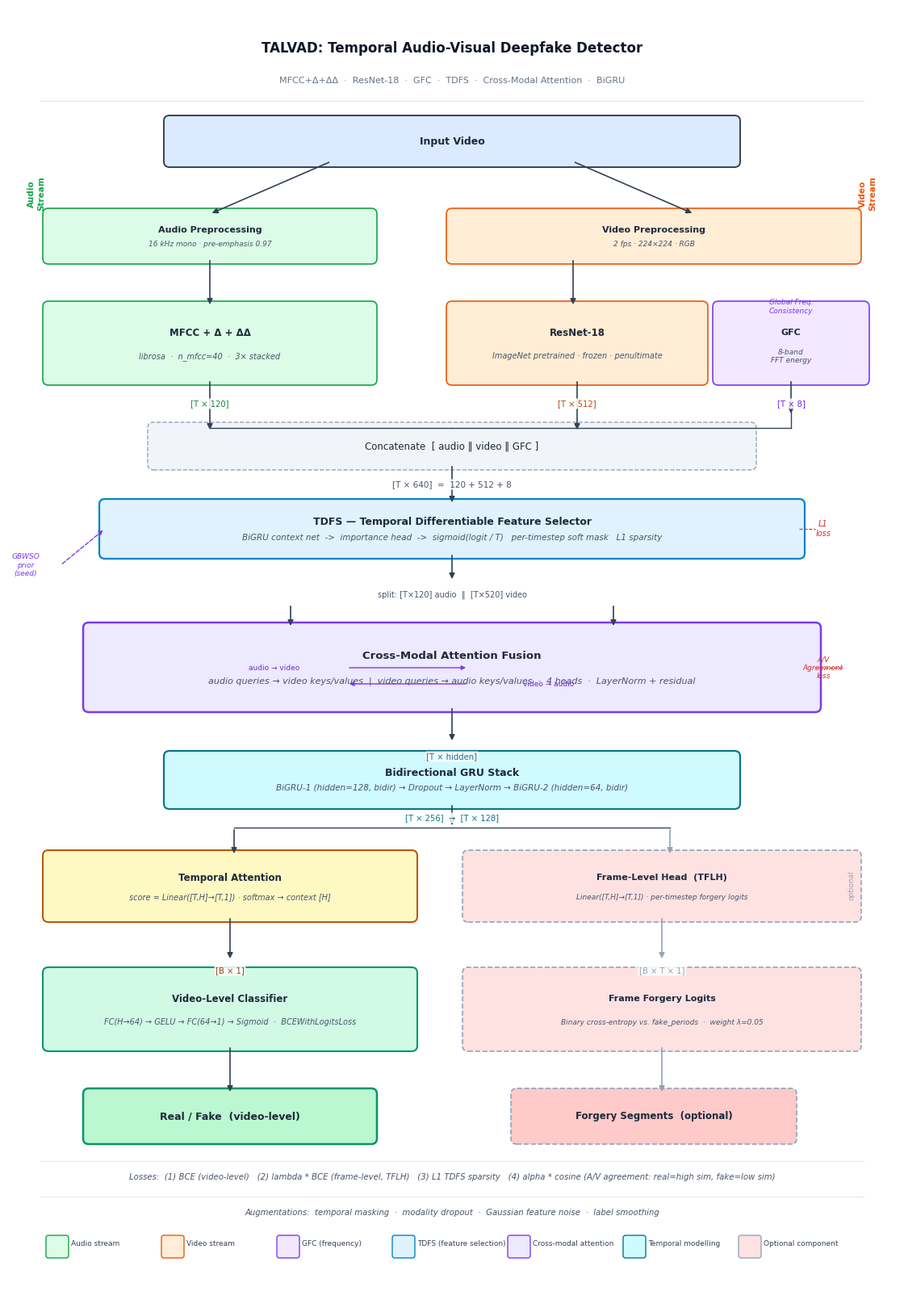

The script that saved this image:
"""
Publication-quality architecture diagram for TALVAD.
Run from project root:  python scripts/architecture_diagram.py
Output:  architecture_diagram.png  (300 DPI)
         architecture_diagram.pdf  (vector, for LaTeX)
"""
from __future__ import annotations

import matplotlib
matplotlib.use("Agg")
import matplotlib.pyplot as plt
import matplotlib.patches as mpatches
from matplotlib.patches import FancyBboxPatch, FancyArrowPatch
from pathlib import Path

# ── Colour palette ────────────────────────────────────────────────────────────
C_INPUT   = "#dbeafe"  # blue-100
C_AUD     = "#dcfce7"  # green-100
C_VID     = "#ffedd5"  # orange-100
C_GFC     = "#f3e8ff"  # purple-100
C_CONCAT  = "#f1f5f9"  # slate-100
C_TDFS    = "#e0f2fe"  # sky-100
C_FUSION  = "#ede9fe"  # violet-100
C_BIGRU   = "#cffafe"  # cyan-100
C_ATTN    = "#fef9c3"  # yellow-100
C_HEAD    = "#fee2e2"  # red-100
C_OUT     = "#d1fae5"  # emerald-100

E_NORM    = "#334155"  # slate-700
E_OPT     = "#94a3b8"  # slate-400  (optional / dashed components)
E_LOSS    = "#dc2626"  # red-600    (loss annotation)

FONT      = "Arial"

# ── Canvas ────────────────────────────────────────────────────────────────────
fig, ax = plt.subplots(figsize=(11, 16))
ax.set_xlim(0, 11)
ax.set_ylim(0, 16)
ax.axis("off")
fig.patch.set_facecolor("white")
plt.subplots_adjust(left=0, right=1, top=1, bottom=0)


# ── Helper: rounded box ───────────────────────────────────────────────────────
def box(x, y, w, h, title, sub="", fc="white", ec=E_NORM,
        fs=8.5, fw="bold", lw=1.4, ls="-", zorder=3):
    p = FancyBboxPatch(
        (x, y), w, h,
        boxstyle="round,pad=0.07",
        facecolor=fc, edgecolor=ec,
        linewidth=lw, linestyle=ls, zorder=zorder,
    )
    ax.add_patch(p)
    cx, cy = x + w / 2, y + h / 2
    if sub:
        ax.text(cx, cy + h * 0.14, title, ha="center", va="center",
                fontsize=fs, fontweight=fw, fontfamily=FONT, color="#1e293b", zorder=zorder+1)
        ax.text(cx, cy - h * 0.18, sub, ha="center", va="center",
                fontsize=fs - 1.5, fontfamily=FONT, color="#475569",
                style="italic", zorder=zorder+1)
    else:
        ax.text(cx, cy, title, ha="center", va="center",
                fontsize=fs, fontweight=fw, fontfamily=FONT, color="#1e293b", zorder=zorder+1)


# ── Helper: arrow (start-x, start-y → end-x, end-y) ─────────────────────────
def arr(x0, y0, x1, y1, lc=E_NORM, lw=1.2, ls="-", rad=0.0):
    ax.annotate(
        "", xy=(x1, y1), xytext=(x0, y0),
        zorder=5,
        arrowprops=dict(
            arrowstyle="-|>",
            color=lc, lw=lw, linestyle=ls,
            mutation_scale=10,
            connectionstyle=f"arc3,rad={rad}",
        ),
    )


def line(x0, y0, x1, y1, lc=E_NORM, lw=1.0, ls="-"):
    ax.plot([x0, x1], [y0, y1], color=lc, lw=lw, linestyle=ls, zorder=4)


def dim(x, y, text, color="#64748b", fs=7.2, ha="center"):
    ax.text(x, y, text, ha=ha, va="center", fontsize=fs,
            fontfamily=FONT, color=color, zorder=6,
            bbox=dict(boxstyle="round,pad=0.15", fc="white", ec="none", alpha=0.85))


def note(x, y, text, color="#ef4444", fs=7.0, ha="center"):
    ax.text(x, y, text, ha=ha, va="center", fontsize=fs,
            fontfamily=FONT, color=color, style="italic", zorder=6)


# ═══════════════════════════════════════════════════════════════════════════════
# TITLE
# ═══════════════════════════════════════════════════════════════════════════════
ax.text(5.5, 15.5, "TALVAD: Temporal Audio-Visual Deepfake Detector",
        ha="center", va="center", fontsize=12, fontweight="bold",
        fontfamily=FONT, color="#0f172a")
ax.text(5.5, 15.1,
        "MFCC+Δ+ΔΔ  ·  ResNet-18  ·  GFC  ·  TDFS  ·  Cross-Modal Attention  ·  BiGRU",
        ha="center", va="center", fontsize=8, fontfamily=FONT, color="#64748b")

# Divider
line(0.4, 14.85, 10.6, 14.85, lc="#e2e8f0", lw=1.0)

# ═══════════════════════════════════════════════════════════════════════════════
# INPUT VIDEO
# ═══════════════════════════════════════════════════════════════════════════════
box(2.0, 14.1, 7.0, 0.5, "Input Video", fc=C_INPUT, fs=9)

# Arrows from input → branches (split at y=14.1)
arr(4.0, 14.1, 2.5, 13.45)   # → Audio Prep
arr(7.0, 14.1, 8.5, 13.45)   # → Video Prep

# ═══════════════════════════════════════════════════════════════════════════════
# PREPROCESSING BRANCH LABELS
# ═══════════════════════════════════════════════════════════════════════════════
ax.text(0.35, 13.7, "Audio\nStream", ha="center", va="center",
        fontsize=7.5, fontfamily=FONT, color="#16a34a", fontweight="bold",
        rotation=90)
ax.text(10.65, 13.7, "Video\nStream", ha="center", va="center",
        fontsize=7.5, fontfamily=FONT, color="#ea580c", fontweight="bold",
        rotation=90)

# ═══════════════════════════════════════════════════════════════════════════════
# PREPROCESSING
# ═══════════════════════════════════════════════════════════════════════════════
box(0.5, 12.9, 4.0, 0.55, "Audio Preprocessing",
    sub="16 kHz mono · pre-emphasis 0.97", fc=C_AUD, ec="#16a34a", lw=1.2, fs=8)

box(5.5, 12.9, 5.0, 0.55, "Video Preprocessing",
    sub="2 fps · 224×224 · RGB", fc=C_VID, ec="#ea580c", lw=1.2, fs=8)

# ═══════════════════════════════════════════════════════════════════════════════
# FEATURE EXTRACTION
# ═══════════════════════════════════════════════════════════════════════════════
arr(2.5, 12.9, 2.5, 12.3)
arr(7.0, 12.9, 7.0, 12.3)

# MFCC box
box(0.5, 11.4, 4.0, 0.9,
    "MFCC + Δ + ΔΔ",
    sub="librosa  ·  n_mfcc=40  ·  3× stacked",
    fc=C_AUD, ec="#16a34a", lw=1.2, fs=8.5)
dim(2.5, 11.1, "[T × 120]", color="#15803d")

# ResNet-18 box
box(5.5, 11.4, 3.1, 0.9,
    "ResNet-18",
    sub="ImageNet pretrained · frozen · penultimate",
    fc=C_VID, ec="#ea580c", lw=1.2, fs=8.5)
dim(7.05, 11.1, "[T × 512]", color="#c2410c")

# GFC box
box(8.8, 11.4, 1.8, 0.9,
    "GFC",
    sub="8-band\nFFT energy",
    fc=C_GFC, ec="#7c3aed", lw=1.2, fs=8)
dim(9.7, 11.1, "[T × 8]", color="#6d28d9")

# GFC annotation
note(9.7, 12.3, "Global Freq.\nConsistency", color="#7c3aed", fs=6.5)

# ═══════════════════════════════════════════════════════════════════════════════
# FEATURE CONCATENATION
# ═══════════════════════════════════════════════════════════════════════════════
# Lines from features → concat node at y=10.8
arr(2.5, 11.4, 2.5, 10.75)         # MFCC down
arr(7.05, 11.4, 7.05, 10.75)       # ResNet down
arr(9.7, 11.4, 9.7, 10.95)         # GFC diagonal

# Horizontal lines at y=10.8 converging to center
line(2.5, 10.8, 5.5, 10.8)
line(7.05, 10.8, 5.5, 10.8)

# GFC joins at y=11.0
line(9.7, 11.0, 9.7, 10.8)
line(9.7, 10.8, 7.05, 10.8)

# Concat node (dashed box)
box(1.8, 10.35, 7.4, 0.45,
    "Concatenate  [ audio ‖ video ‖ GFC ]",
    fc=C_CONCAT, ec="#94a3b8", lw=1.0, ls="--", fw="normal", fs=8.5)

line(5.5, 10.8, 5.5, 10.8)
arr(5.5, 10.8, 5.5, 10.35+0.45)   # arrow into concat box top

dim(5.5, 10.1, "[T × 640]  =  120 + 512 + 8", color="#475569", fs=7.5)

# ═══════════════════════════════════════════════════════════════════════════════
# TDFS
# ═══════════════════════════════════════════════════════════════════════════════
arr(5.5, 10.35, 5.5, 9.85)

box(1.2, 9.25, 8.6, 0.6,
    "TDFS — Temporal Differentiable Feature Selector",
    sub="BiGRU context net  ->  importance head  ->  sigmoid(logit / T)   per-timestep soft mask   L1 sparsity",
    fc=C_TDFS, ec="#0284c7", lw=1.6, fs=9, fw="bold")

# L1 loss annotation
note(10.1, 9.55, "L1\nloss", color="#dc2626", fs=7)
arr(9.8, 9.55, 9.8, 9.55, lc="#dc2626")  # dummy (just for visual)
line(9.8, 9.55, 10.0, 9.55, lc="#dc2626", lw=0.8, ls="--")

# GBWSO seed arrow (from left side)
note(0.22, 9.1, "GBWSO\nprior\n(seed)", color="#7c3aed", fs=6.5)
ax.annotate("", xy=(1.2, 9.55), xytext=(0.65, 9.1),
            zorder=5,
            arrowprops=dict(arrowstyle="-|>", color="#7c3aed", lw=1.0,
                            linestyle="--", mutation_scale=8))

# ═══════════════════════════════════════════════════════════════════════════════
# SPLIT BACK INTO AUDIO / VIDEO BEFORE CROSS-ATTENTION
# ═══════════════════════════════════════════════════════════════════════════════
arr(5.5, 9.25, 5.5, 8.9)

# Small split label
dim(5.5, 8.73, "split: [T×120] audio  ‖  [T×520] video", color="#475569", fs=7.0)

# ═══════════════════════════════════════════════════════════════════════════════
# CROSS-MODAL ATTENTION FUSION
# ═══════════════════════════════════════════════════════════════════════════════
arr(3.5, 8.62, 3.5, 8.32)   # audio side down
arr(7.5, 8.62, 7.5, 8.32)   # video side down

box(1.0, 7.35, 9.0, 0.97,
    "Cross-Modal Attention Fusion",
    sub="audio queries → video keys/values  |  video queries → audio keys/values  ·  4 heads  ·  LayerNorm + residual",
    fc=C_FUSION, ec="#7c3aed", lw=1.8, fs=9.5, fw="bold")

# Internal bidirectional arrows inside the fusion box
ax.annotate("", xy=(5.7, 7.83), xytext=(4.2, 7.83),
            zorder=6,
            arrowprops=dict(arrowstyle="-|>", color="#7c3aed", lw=1.0, mutation_scale=8))
ax.annotate("", xy=(4.2, 7.63), xytext=(5.7, 7.63),
            zorder=6,
            arrowprops=dict(arrowstyle="-|>", color="#7c3aed", lw=1.0, mutation_scale=8))
ax.text(3.3, 7.83, "audio → video", ha="center", va="center",
        fontsize=6.5, fontfamily=FONT, color="#6d28d9")
ax.text(6.7, 7.63, "video → audio", ha="center", va="center",
        fontsize=6.5, fontfamily=FONT, color="#6d28d9")

# A/V Agreement loss annotation
note(10.1, 7.83, "A/V\nAgreement\nloss", color="#dc2626", fs=6.5)
line(10.0, 7.83, 10.0, 7.83, lc="#dc2626", lw=0.8)
line(10.0, 7.83, 10.35, 7.83, lc="#dc2626", lw=0.8, ls="--")

# ═══════════════════════════════════════════════════════════════════════════════
# BIGRU STACK
# ═══════════════════════════════════════════════════════════════════════════════
arr(5.5, 7.35, 5.5, 6.9)
dim(5.5, 6.73, "[T × hidden]", color="#0e7490", fs=7.2)

box(2.0, 6.15, 7.0, 0.58,
    "Bidirectional GRU Stack",
    sub="BiGRU-1 (hidden=128, bidir) → Dropout → LayerNorm → BiGRU-2 (hidden=64, bidir)",
    fc=C_BIGRU, ec="#0e7490", lw=1.6, fs=9, fw="bold")

dim(5.5, 5.97, "[T × 256]  →  [T × 128]", color="#0e7490", fs=7.2)

# ═══════════════════════════════════════════════════════════════════════════════
# BRANCH SPLIT: Temporal Attention + Frame Head
# ═══════════════════════════════════════════════════════════════════════════════
arr(5.5, 6.15, 5.5, 5.85)

# Left branch: Temporal Attention
line(5.5, 5.85, 2.8, 5.85)
arr(2.8, 5.85, 2.8, 5.5)

# Right branch: TFLH (optional, dashed)
line(5.5, 5.85, 8.2, 5.85)
arr(8.2, 5.85, 8.2, 5.5, lc=E_OPT)

# Temporal Attention box
box(0.5, 4.75, 4.5, 0.75,
    "Temporal Attention",
    sub="score = Linear([T,H]→[T,1]) · softmax → context [H]",
    fc=C_ATTN, ec="#b45309", lw=1.4, fs=8.5)

# TFLH box (dashed, optional)
box(5.7, 4.75, 4.8, 0.75,
    "Frame-Level Head  (TFLH)",
    sub="Linear([T,H]→[T,1]) · per-timestep forgery logits",
    fc=C_HEAD, ec=E_OPT, lw=1.2, ls="--", fs=8, fw="bold")

ax.text(10.45, 5.13, "optional", ha="center", va="center",
        fontsize=6.5, fontfamily=FONT, color=E_OPT, style="italic", rotation=90)

# ═══════════════════════════════════════════════════════════════════════════════
# CLASSIFICATION HEADS
# ═══════════════════════════════════════════════════════════════════════════════
arr(2.75, 4.75, 2.75, 4.2)
arr(8.1, 4.75, 8.1, 4.2, lc=E_OPT)

dim(2.75, 4.08, "[B × 1]", color="#92400e", fs=7.2)
dim(8.1, 4.08, "[B × T × 1]", color=E_OPT, fs=7.2)

# Video-level output
box(0.5, 3.15, 4.5, 0.9,
    "Video-Level Classifier",
    sub="FC(H→64) → GELU → FC(64→1) → Sigmoid  ·  BCEWithLogitsLoss",
    fc=C_OUT, ec="#059669", lw=1.5, fs=8.5)

# Frame-level output (dashed)
box(5.7, 3.15, 4.8, 0.9,
    "Frame Forgery Logits",
    sub="Binary cross-entropy vs. fake_periods  ·  weight λ=0.05",
    fc=C_HEAD, ec=E_OPT, lw=1.2, ls="--", fs=8)

# ═══════════════════════════════════════════════════════════════════════════════
# FINAL OUTPUTS
# ═══════════════════════════════════════════════════════════════════════════════
arr(2.75, 3.15, 2.75, 2.55)
arr(8.1, 3.15, 8.1, 2.55, lc=E_OPT)

box(1.0, 2.0, 3.5, 0.55, "Real / Fake  (video-level)",
    fc="#bbf7d0", ec="#059669", lw=1.8, fs=9, fw="bold")

box(6.3, 2.0, 3.4, 0.55, "Forgery Segments  (optional)",
    fc="#fecaca", ec=E_OPT, lw=1.2, ls="--", fs=8.5)

# ═══════════════════════════════════════════════════════════════════════════════
# LOSS SUMMARY FOOTER
# ═══════════════════════════════════════════════════════════════════════════════
line(0.4, 1.72, 10.6, 1.72, lc="#e2e8f0", lw=0.8)
ax.text(5.5, 1.52,
        "Losses:  (1) BCE (video-level)   "
        "(2) lambda * BCE (frame-level, TFLH)   "
        "(3) L1 TDFS sparsity   "
        "(4) alpha * cosine (A/V agreement: real=high sim, fake=low sim)",
        ha="center", va="center", fontsize=7.3, fontfamily=FONT, color="#475569",
        style="italic")

line(0.4, 1.28, 10.6, 1.28, lc="#e2e8f0", lw=0.8)
ax.text(5.5, 1.08,
        "Augmentations:  temporal masking  ·  modality dropout  ·  Gaussian feature noise  ·  label smoothing",
        ha="center", va="center", fontsize=7.3, fontfamily=FONT, color="#475569",
        style="italic")

# ═══════════════════════════════════════════════════════════════════════════════
# LEGEND
# ═══════════════════════════════════════════════════════════════════════════════
legend_items = [
    (C_AUD,    "#16a34a", "Audio stream"),
    (C_VID,    "#ea580c", "Video stream"),
    (C_GFC,    "#7c3aed", "GFC (frequency)"),
    (C_TDFS,   "#0284c7", "TDFS (feature selection)"),
    (C_FUSION, "#7c3aed", "Cross-modal attention"),
    (C_BIGRU,  "#0e7490", "Temporal modelling"),
    (C_HEAD,   E_OPT,     "Optional component"),
]

lx, ly = 0.5, 0.68
for i, (fc, ec, label) in enumerate(legend_items):
    xi = lx + i * 1.43
    p = FancyBboxPatch((xi, ly - 0.13), 0.22, 0.22,
                       boxstyle="round,pad=0.03",
                       facecolor=fc, edgecolor=ec, linewidth=1.0, zorder=5)
    ax.add_patch(p)
    ax.text(xi + 0.28, ly + 0.02, label,
            fontsize=6.5, fontfamily=FONT, color="#334155",
            va="center", zorder=6)

# ═══════════════════════════════════════════════════════════════════════════════
# SAVE
# ═══════════════════════════════════════════════════════════════════════════════
for path in (Path("architecture_diagram.png"), Path("architecture_diagram.pdf")):
    fig.savefig(path, dpi=300, bbox_inches="tight",
                facecolor="white", edgecolor="none")
    print(f"Saved: {path.resolve()}")

plt.close(fig)
